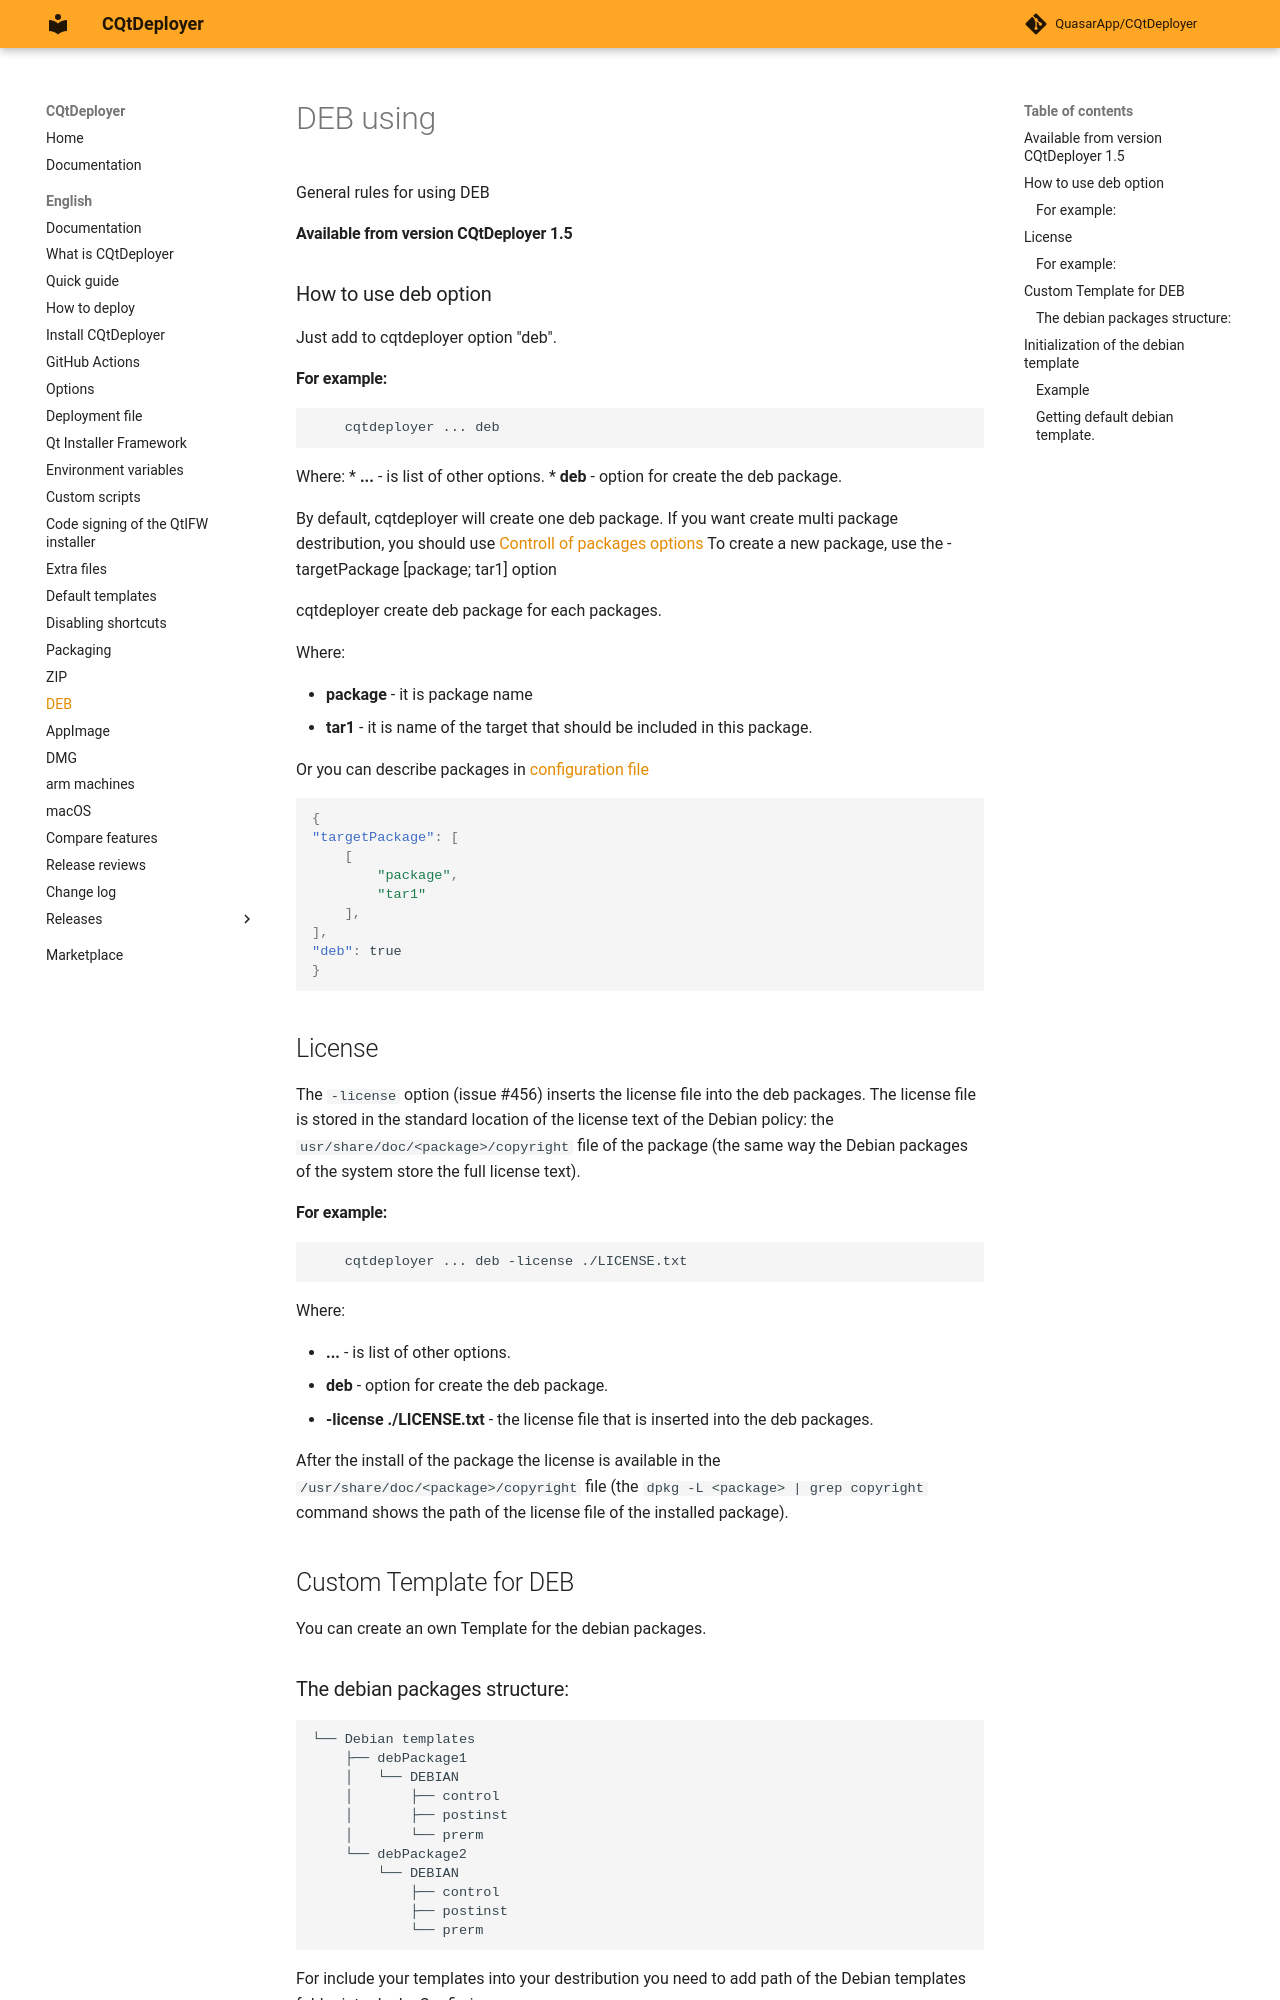

repository: QuasarApp/CQtDeployer · page: md/DEB/index.html · generator: mkdocs

# DEB using

General rules for using DEB

#### Available from version CQtDeployer 1.5

### How to use deb option

Just add to cqtdeployer option "deb".

#### For example:

``` bash
    cqtdeployer ... deb
```

Where:
* **...** - is list of other options.
* **deb** - option for create the deb package.


By default, cqtdeployer will create one deb package.
If you want create multi package destribution, you should use [Controll of packages options](Options.md)
To create a new package, use the -targetPackage [package; tar1] option

cqtdeployer create deb package for each packages.

Where:

* **package** - it is package name
* **tar1** - it is name of the target that should be included in this package.

Or you can describe packages in [configuration file](DeployConfigFile.md)


```json
{
"targetPackage": [
    [
        "package",
        "tar1"
    ],
],
"deb": true
}
```

## License

The `-license` option (issue #456) inserts the license file into the deb packages.
The license file is stored in the standard location of the license text of the
Debian policy: the `usr/share/doc/<package>/copyright` file of the package
(the same way the Debian packages of the system store the full license text).

#### For example:

```bash
    cqtdeployer ... deb -license ./LICENSE.txt
```

Where:

* **...** - is list of other options.
* **deb** - option for create the deb package.
* **-license ./LICENSE.txt** - the license file that is inserted into the deb
packages.

After the install of the package the license is available in the
`/usr/share/doc/<package>/copyright` file (the `dpkg -L <package> | grep
copyright` command shows the path of the license file of the installed
package).


## Custom Template for DEB

You can create an own Template for the debian packages.
